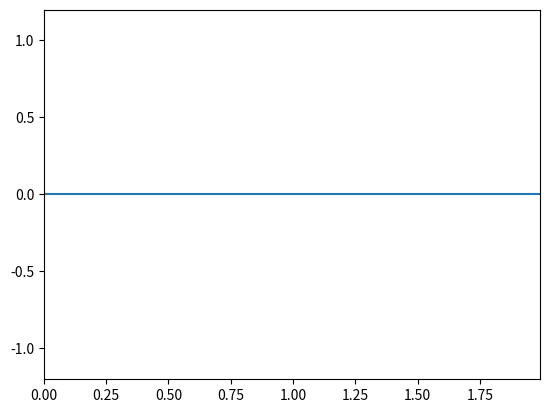
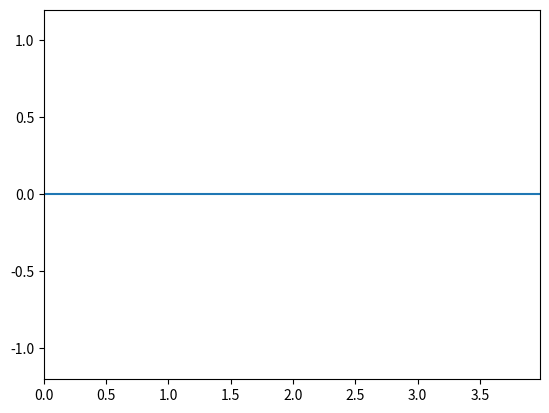
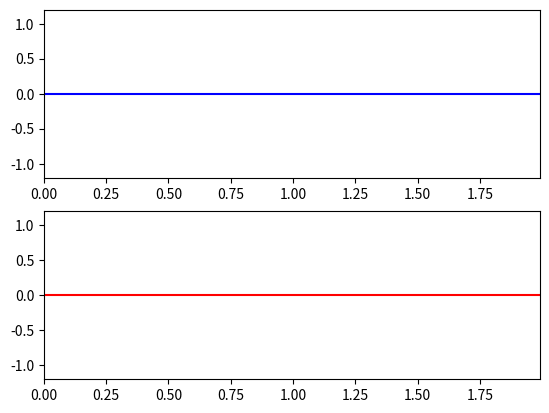
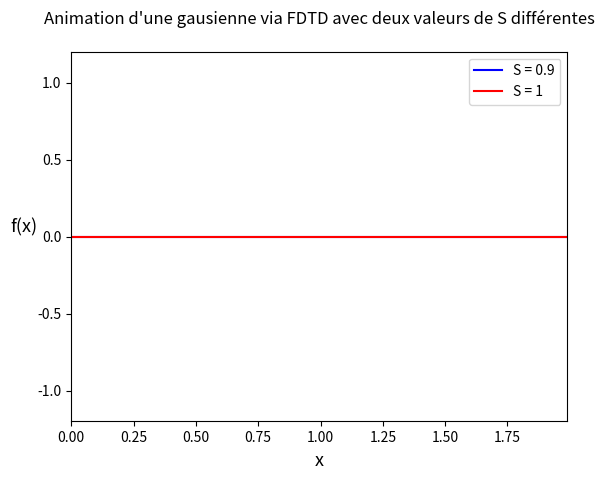

The script that saved these images, in order:
#!/usr/bin/env python3
# -*- coding: utf-8 -*-
"""
Created on Tue Sep 15 13:24:47 2026

@author: magat-j
joanny.magat@etu.umontpellier.fr

FDTD comme en L3 :
    - littéralement le code de L3 
    - Deux courbes sur le meme plot
"""

#%% FDTD exo 1 (L3)

import numpy as np
import matplotlib.pyplot as plt
import matplotlib.animation as animation

N=200 #Nombre de point dans l'espace
T=1000 #Temps total de l'animation
S = 1 #Facteur de stabilité car si S > 1 l'onde diverge
dt=0.01
c=1
dx=c*dt/S # S = c*dt / dx
xmin=0
xmax= xmin + (N-1)*dx
x=np.linspace(xmin,xmax,N)

unm=np.linspace(0,0,N)
un=np.linspace(0,0,N)
unp=np.linspace(0,0,N)



fig = plt.figure() # initialise la figure
line, = plt.plot([], []) 
plt.xlim(xmin, xmax)
plt.ylim(-1.2, 1.2)

def animate(n): 
    tnp = (n+1) * dt
    
    for i in range(1,N-1):
        unp[i]= S**2 * (un[i+1]-2*un[i]+un[i-1]) \
                + 2*un[i] - unm[i]                # le \ permet de continuer la meme ligne en allant à la ligne dans le script
    
    if 10*dt < tnp < 20*dt:
        unp[0]=1
    else:
        unp[0]=0
        
    line.set_data(x, unp)
    unm[:]=un[:]
    un[:]=unp[:]
    return line,
 
ani = animation.FuncAnimation(fig, animate, frames=T,
                              interval=10, blit=True, repeat=False)
plt.show()


#%% FDTD exo 2 (L3)

import numpy as np
import matplotlib.pyplot as plt
import matplotlib.animation as animation

N=200 #Nombre de point dans l'espace
T=1000 #Temps total de l'animation
S = 0.5 #Facteur de stabilité != 1 donc il y a des perturbations
dt=0.01
c=1
dx=c*dt/S
xmin=0
xmax= xmin + (N-1)*dx
x=np.linspace(xmin,xmax,N)

unm=np.linspace(0,0,N)
un=np.linspace(0,0,N)
unp=np.linspace(0,0,N)



fig = plt.figure() # initialise la figure
line, = plt.plot([], []) 
plt.xlim(xmin, xmax)
plt.ylim(-1.2, 1.2)

def animate(n): 
    tnp = (n+1) * dt
    
    for i in range(1,N-1):
        unp[i]= S**2 * (un[i+1]-2*un[i]+un[i-1]) +2*un[i] -unm[i]
    
    tc=1
    tau=0.1
    unp[0]=np.exp(-((tnp-tc)/tau)**2)
        
    line.set_data(x, unp)
    unm[:]=un[:]
    un[:]=unp[:]
    return line,
 
ani = animation.FuncAnimation(fig, animate, frames=T,
                              interval=10, blit=True, repeat=False)
plt.show()


#%% FDTD Gausienne avec deux plots en meme temps

import numpy as np
import matplotlib.pyplot as plt
import matplotlib.animation as animation

N=200 #Nombre de point dans l'espace
T=1000 #Temps total de l'animation
S0 = 0.9
S1 = 1
dt=0.01
c=1
dx0=c*dt/S0
dx1=c*dt/S1
xmin=0
xmax0= xmin + (N-1)*dx0
xmax1= xmin + (N-1)*dx1
x0=np.linspace(xmin,xmax0,N)
x1=np.linspace(xmin,xmax1,N)

unm0=np.linspace(0,0,N)
un0=np.linspace(0,0,N)
unp0=np.linspace(0,0,N)
unm1=np.linspace(0,0,N)
un1=np.linspace(0,0,N)
unp1=np.linspace(0,0,N)


fig, ax = plt.subplots(2,1)
line0, = ax[0].plot([], [], "blue")
line1, = ax[1].plot([], [], "red")
ax[0].set_xlim(xmin, xmax1)
ax[0].set_ylim(-1.2, 1.2)
ax[1].set_xlim(xmin, xmax1)
ax[1].set_ylim(-1.2, 1.2)

def animate(n): 
    tnp = (n+1) * dt
    
    for i in range(1,N-1):
        unp0[i]= S0**2 * (un0[i+1]-2*un0[i]+un0[i-1]) +2*un0[i] -unm0[i]
        unp1[i]= S1**2 * (un1[i+1]-2*un1[i]+un1[i-1]) +2*un1[i] -unm1[i]
    
    tc=1 # Centre de la gausienne
    tau=0.1 # Largeur de la gausienne
    unp0[0]=np.exp(-((tnp-tc)/tau)**2)
    unp1[0]=np.exp(-((tnp-tc)/tau)**2)
        
    line0.set_data(x0, unp0)
    line1.set_data(x1, unp1)
    
    unm0[:]=un0[:]
    un0[:]=unp0[:]
    unm1[:]=un1[:]
    un1[:]=unp1[:]
    
    return line0,line1,
 
ani = animation.FuncAnimation(fig, animate, frames=T,
                              interval=10, blit=True, repeat=False)


plt.show()



#%% FDTD Gausienne avec deux courbes en meme temps sur le meme plot

import numpy as np
import matplotlib.pyplot as plt
import matplotlib.animation as animation

N=200 #Nombre de point dans l'espace
T=1000 #Temps total de l'animation
S0 = 0.9
S1 = 1
dt=0.01
c=1
dx0=c*dt/S0
dx1=c*dt/S1
xmin=0
xmax0= xmin + (N-1)*dx0
xmax1= xmin + (N-1)*dx1
x0=np.linspace(xmin,xmax0,N)
x1=np.linspace(xmin,xmax1,N)

unm0=np.linspace(0,0,N)
un0=np.linspace(0,0,N)
unp0=np.linspace(0,0,N)
unm1=np.linspace(0,0,N)
un1=np.linspace(0,0,N)
unp1=np.linspace(0,0,N)


fig, ax = plt.subplots()
line0, = ax.plot([], [], "blue", label=f"S = {S0}")
line1, = ax.plot([], [], "red", label=f"S = {S1}")

ax.set_xlim(xmin, xmax1)
ax.set_ylim(-1.2, 1.2)

ax.set_title(
    r"Animation d'une gausienne via FDTD avec deux valeurs de S différentes",
    fontweight="normal", #Mettre "bold" pour du gras
    pad=20)
ax.set_xlabel(
    "x",
    fontsize=13,
    rotation=0,
    labelpad=5)
ax.set_ylabel(
    r"f(x)",
    fontsize=13,
    rotation=0,
    labelpad=10)


def animate(n): 
    tnp = (n+1) * dt
    
    for i in range(1,N-1):
        unp0[i]= S0**2 * (un0[i+1]-2*un0[i]+un0[i-1]) +2*un0[i] -unm0[i]
        unp1[i]= S1**2 * (un1[i+1]-2*un1[i]+un1[i-1]) +2*un1[i] -unm1[i]
    
    tc=1 # Centre de la gausienne
    tau=0.1 # Largeur de la gausienne
    unp0[0]=np.exp(-((tnp-tc)/tau)**2)
    unp1[0]=np.exp(-((tnp-tc)/tau)**2)
        
    line0.set_data(x0, unp0)
    line1.set_data(x1, unp1)
    
    unm0[:]=un0[:]
    un0[:]=unp0[:]
    unm1[:]=un1[:]
    un1[:]=unp1[:]
    
    return line0,line1,
 
ani = animation.FuncAnimation(fig, animate, frames=T,
                              interval=10, blit=True, repeat=False)

ax.legend()
plt.show()
